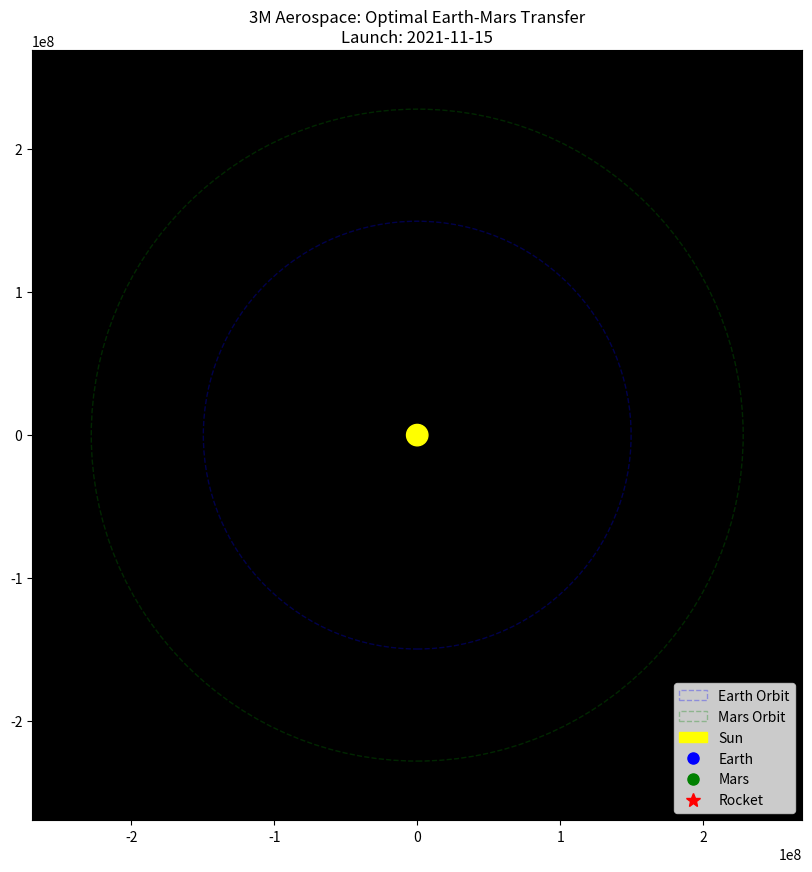

Here is the Python script that generated this plot:
import numpy as np
import matplotlib.pyplot as plt
import matplotlib.animation as animation
from datetime import datetime, timedelta

# PHYSICS CONSTANTS & CONFIGURATION
AU = 1.496e8  # km (Astronomical Unit)
MU_SUN = 1.327e11  # km^3/s^2 (Gravitational Parameter of Sun)

# Radius (km), Period (days), Distance from Sun (km)
EARTH_DIST = 1.0 * AU
MARS_DIST = 1.524 * AU
MOON_DIST_REAL = 384400  # km
MOON_DIST_VISUAL = 0.1 * AU # Exaggerated for visibility in plot!

EARTH_PERIOD = 365.25
MARS_PERIOD = 687.0
MOON_PERIOD = 27.3

# Optimization Window
START_DATE = datetime(2020, 1, 1)
END_DATE = datetime(2025, 12, 31)

# ORBITAL MECHANICS FUNCTIONS
def get_planet_pos(radius, period, t_days, phase_offset=0):
    """Calculates x, y position of a planet at time t."""
    # Mean motion (rad/day)
    n = 2 * np.pi / period
    theta = n * t_days + phase_offset
    return radius * np.cos(theta), radius * np.sin(theta)

def solve_hohmann_transfer(r1, r2):
    """Calculates Hohmann transfer properties."""
    # Semi-major axis of transfer orbit
    a_transfer = (r1 + r2) / 2
    
    # Time of Flight (seconds -> days)
    t_flight_sec = np.pi * np.sqrt(a_transfer**3 / MU_SUN)
    t_flight_days = t_flight_sec / (24 * 3600)
    
    # Required Phase Angle at launch (radians)
    # How far Mars moves during the transfer
    n_mars = 2 * np.pi / MARS_PERIOD
    mars_travel_angle = n_mars * t_flight_days
    
    # For arrival, Mars must be at pi radians (180 deg) from launch longitude + travel
    # Initial separation required:
    required_phase = np.pi - mars_travel_angle
    
    return t_flight_days, required_phase

# OPTIMIZER (Find Best Launch Date)
def optimize_launch_date():
    """Finds the date between 2020-2025 where Earth/Mars phase angle is optimal."""
    print("Optimizing Launch Window...")
    
    # Ideal phase angle for Earth->Mars
    _, target_phase = solve_hohmann_transfer(EARTH_DIST, MARS_DIST)
    
    best_date_days = 0
    min_error = float('inf')
    
    total_days = (END_DATE - START_DATE).days
    
    # Check every day in the window
    for day in range(total_days):
        # Calculate angular positions
        theta_earth = (2 * np.pi / EARTH_PERIOD) * day
        theta_mars = (2 * np.pi / MARS_PERIOD) * day
        
        # Current phase difference (normalized to -pi to pi)
        current_phase = (theta_mars - theta_earth) % (2 * np.pi)
        if current_phase > np.pi: current_phase -= 2*np.pi
        
        # Error from ideal
        error = abs(current_phase - target_phase)
        
        if error < min_error:
            min_error = error
            best_date_days = day
            
    launch_date_obj = START_DATE + timedelta(days=best_date_days)
    print(f"Optimal Launch Found: {launch_date_obj.strftime('%Y-%m-%d')}")
    print(f"Launch Day Index: {best_date_days}")
    return best_date_days

# SIMULATION & ANIMATION
def run_simulation():
    # 1. Setup Optimization
    launch_day = optimize_launch_date()
    tof, _ = solve_hohmann_transfer(EARTH_DIST, MARS_DIST)
    arrival_day = launch_day + tof
    
    # 2. Setup Plot
    fig, ax = plt.subplots(figsize=(10, 10))
    ax.set_facecolor('black')
    
    # Plot Limits (Ensure everything fits)
    limit = 1.8 * AU
    ax.set_xlim(-limit, limit)
    ax.set_ylim(-limit, limit)
    ax.set_aspect('equal')
    
    # Static Elements (Orbits)
    earth_orbit = plt.Circle((0, 0), EARTH_DIST, color='blue', linestyle='--', fill=False, alpha=0.3, label='Earth Orbit')
    mars_orbit = plt.Circle((0, 0), MARS_DIST, color='green', linestyle='--', fill=False, alpha=0.3, label='Mars Orbit')
    sun = plt.Circle((0, 0), 0.05*AU, color='yellow', label='Sun')
    ax.add_patch(earth_orbit)
    ax.add_patch(mars_orbit)
    ax.add_patch(sun)
    
    # Dynamic Elements (Dots)
    earth_dot, = ax.plot([], [], 'bo', markersize=8, label='Earth')
    mars_dot, = ax.plot([], [], 'go', markersize=8, label='Mars')
    moon_dot, = ax.plot([], [], 'w.', markersize=4) # Moon is white dot
    rocket_dot, = ax.plot([], [], 'r*', markersize=10, label='Rocket')
    rocket_trail, = ax.plot([], [], 'r--', linewidth=1, alpha=0.7)
    
    # Info Text
    time_text = ax.text(0.02, 0.95, '', transform=ax.transAxes, color='white')
    status_text = ax.text(0.02, 0.92, '', transform=ax.transAxes, color='lime')
    
    ax.legend(loc='lower right')

    # Trail history
    trail_x, trail_y = [], []

    def init():
        earth_dot.set_data([], [])
        mars_dot.set_data([], [])
        moon_dot.set_data([], [])
        rocket_dot.set_data([], [])
        rocket_trail.set_data([], [])
        time_text.set_text('')
        status_text.set_text('')
        return earth_dot, mars_dot, moon_dot, rocket_dot, rocket_trail, time_text, status_text

    def update(frame):
        # Frame is current day relative to simulation start (0)
        # We start animation 100 days before launch to show alignment
        current_day = (launch_day - 100) + frame
        
        # 1. Update Planets
        ex, ey = get_planet_pos(EARTH_DIST, EARTH_PERIOD, current_day)
        mx, my = get_planet_pos(MARS_DIST, MARS_PERIOD, current_day)
        
        # Update Moon (Relative to Earth)
        # Note: Speed is exaggerated x5 so you can see it orbit in the short timeframe
        # Distance is exaggerated so it's not inside the Earth dot
        moon_x_rel, moon_y_rel = get_planet_pos(MOON_DIST_VISUAL, MOON_PERIOD, current_day)
        moon_x, moon_y = ex + moon_x_rel, ey + moon_y_rel
        
        earth_dot.set_data([ex], [ey])
        mars_dot.set_data([mx], [my])
        moon_dot.set_data([moon_x], [moon_y])
        
        # 2. Update Rocket
        if current_day < launch_day:
            # Pre-launch: Rocket is on Earth
            rx, ry = ex, ey
            status = "Status: Awaiting Launch Window"
        elif current_day <= arrival_day:
            # In Transit: Calculate Transfer Orbit Position
            # Progress (0.0 to 1.0)
            progress = (current_day - launch_day) / tof
            
            # Transfer Orbit Physics (Polar coordinates)
            # Angle moves from Earth's launch angle to Mars' arrival angle (approx pi radians sweep)
            
            # Start angle (Earth at launch)
            theta_start = (2 * np.pi / EARTH_PERIOD) * launch_day
            
            # Current angle in transfer (sweeping 180 degrees / pi radians)
            theta_transfer = theta_start + (progress * np.pi)
            
            # Radius (Polar equation of ellipse, focus at Sun)
            # r = p / (1 + e cos(nu))
            # For Hohmann, r varies from r1 to r2
            # Simplified visualization interpolation:
            r_transfer = EARTH_DIST + (MARS_DIST - EARTH_DIST) * progress 
            # (Note: Linear radius interp is a visual approximation for smooth animation 
            # without solving Kepler's eqn every frame)
            
            rx = r_transfer * np.cos(theta_transfer)
            ry = r_transfer * np.sin(theta_transfer)
            
            trail_x.append(rx)
            trail_y.append(ry)
            status = "Status: TRANSIT TO MARS"
        else:
            # Arrival: Rocket stays on Mars
            rx, ry = mx, my
            status = "Status: MISSION COMPLETE"
            
        rocket_dot.set_data([rx], [ry])
        rocket_trail.set_data(trail_x, trail_y)
        
        # Update Text
        current_date = START_DATE + timedelta(days=current_day)
        time_text.set_text(f"Date: {current_date.strftime('%Y-%m-%d')}")
        status_text.set_text(status)
        
        return earth_dot, mars_dot, moon_dot, rocket_dot, rocket_trail, time_text, status_text

    # Total frames: 100 days pre-launch + TOF + 100 days post-arrival
    total_frames = int(100 + tof + 100)
    
    ani = animation.FuncAnimation(fig, update, frames=total_frames, 
                                  init_func=init, blit=True, interval=20)
    
    plt.title(f"3M Aerospace: Optimal Earth-Mars Transfer\nLaunch: {START_DATE + timedelta(days=launch_day):%Y-%m-%d}")
    plt.show()

if __name__ == "__main__":
    run_simulation()